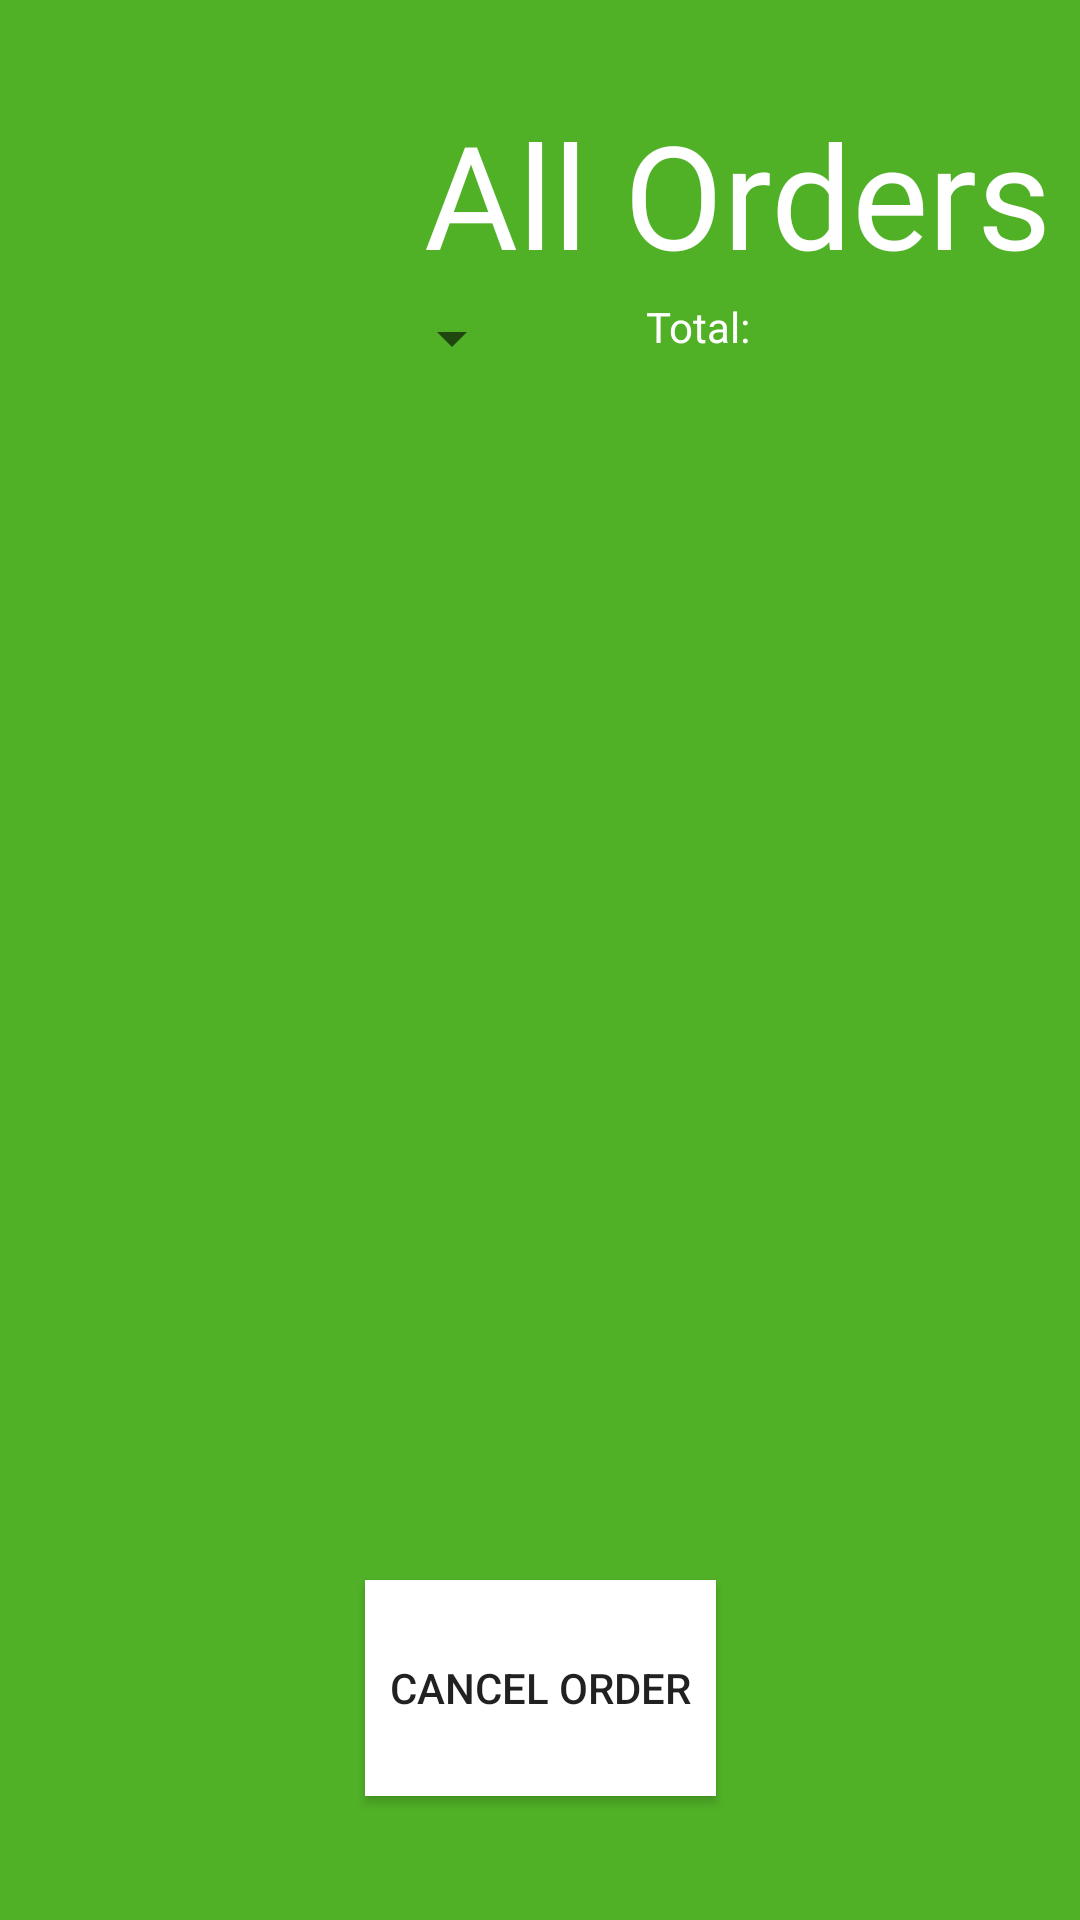

This screen was rendered from an Android layout file. Write that file and the resources it references.
<!-- AndroidManifest.xml: application theme Theme.Project5 -->
<!-- res/layout/activity_orders.xml -->
<?xml version="1.0" encoding="utf-8"?>
<androidx.constraintlayout.widget.ConstraintLayout xmlns:android="http://schemas.android.com/apk/res/android"
    xmlns:app="http://schemas.android.com/apk/res-auto"
    xmlns:tools="http://schemas.android.com/tools"
    android:id="@+id/main"
    android:layout_width="match_parent"
    android:layout_height="match_parent"
    android:background="#50B127"
    tools:context=".OrdersActivity">

    <TextView
        android:id="@+id/allOrdersText"
        android:layout_width="wrap_content"
        android:layout_height="wrap_content"
        android:fontFamily="@font/bilbo_swash_caps"
        android:text="@string/all_orders"
        android:textColor="#FFFFFF"
        android:textSize="48sp"
        app:layout_constraintBottom_toBottomOf="parent"
        app:layout_constraintEnd_toEndOf="parent"
        app:layout_constraintHorizontal_bias="0.936"
        app:layout_constraintStart_toStartOf="parent"
        app:layout_constraintTop_toTopOf="parent"
        app:layout_constraintVertical_bias="0.056" />

    <Button
        android:id="@+id/removeOrdersButton"
        android:layout_width="117dp"
        android:layout_height="72dp"
        android:background="#FFFFFF"
        android:text="@string/remove_order"
        app:layout_constraintBottom_toBottomOf="parent"
        app:layout_constraintEnd_toEndOf="parent"
        app:layout_constraintStart_toStartOf="parent"
        app:layout_constraintTop_toTopOf="parent"
        app:layout_constraintVertical_bias="0.927" />

    <ListView
        android:id="@+id/orderListView"
        android:layout_width="323dp"
        android:layout_height="400dp"
        app:layout_constraintBottom_toBottomOf="parent"
        app:layout_constraintEnd_toEndOf="parent"
        app:layout_constraintStart_toStartOf="parent"
        app:layout_constraintTop_toTopOf="parent"
        app:layout_constraintVertical_bias="0.537" />

    <Spinner
        android:id="@+id/ordersSpinner"
        android:layout_width="139dp"
        android:layout_height="54dp"
        app:layout_constraintBottom_toBottomOf="parent"
        app:layout_constraintEnd_toEndOf="parent"
        app:layout_constraintHorizontal_bias="0.161"
        app:layout_constraintStart_toStartOf="parent"
        app:layout_constraintTop_toTopOf="parent"
        app:layout_constraintVertical_bias="0.146" />

    <TextView
        android:id="@+id/orderTotalText"
        android:layout_width="wrap_content"
        android:layout_height="wrap_content"
        android:text="@string/ordertotal"
        android:textColor="#FFFFFF"
        app:layout_constraintBottom_toBottomOf="parent"
        app:layout_constraintEnd_toEndOf="parent"
        app:layout_constraintHorizontal_bias="0.662"
        app:layout_constraintStart_toStartOf="parent"
        app:layout_constraintTop_toTopOf="parent"
        app:layout_constraintVertical_bias="0.16" />

    <TextView
        android:id="@+id/orderTotalNum"
        android:layout_width="wrap_content"
        android:layout_height="wrap_content"
        android:textColor="#FFFFFF"
        app:layout_constraintBottom_toBottomOf="parent"
        app:layout_constraintEnd_toEndOf="parent"
        app:layout_constraintHorizontal_bias="0.815"
        app:layout_constraintStart_toStartOf="parent"
        app:layout_constraintTop_toTopOf="parent"
        app:layout_constraintVertical_bias="0.16" />
</androidx.constraintlayout.widget.ConstraintLayout>
<!-- resources referenced by this layout -->
<resources>
  <string name="all_orders">All Orders</string>
  <string name="ordertotal">Total:</string>
  <string name="remove_order">Cancel Order</string>
  <style name="Theme.Project5" parent="Base.Theme.Project5" />
  <style name="Base.Theme.Project5" parent="Theme.AppCompat.Light.NoActionBar">
          
          
      </style>
</resources>
